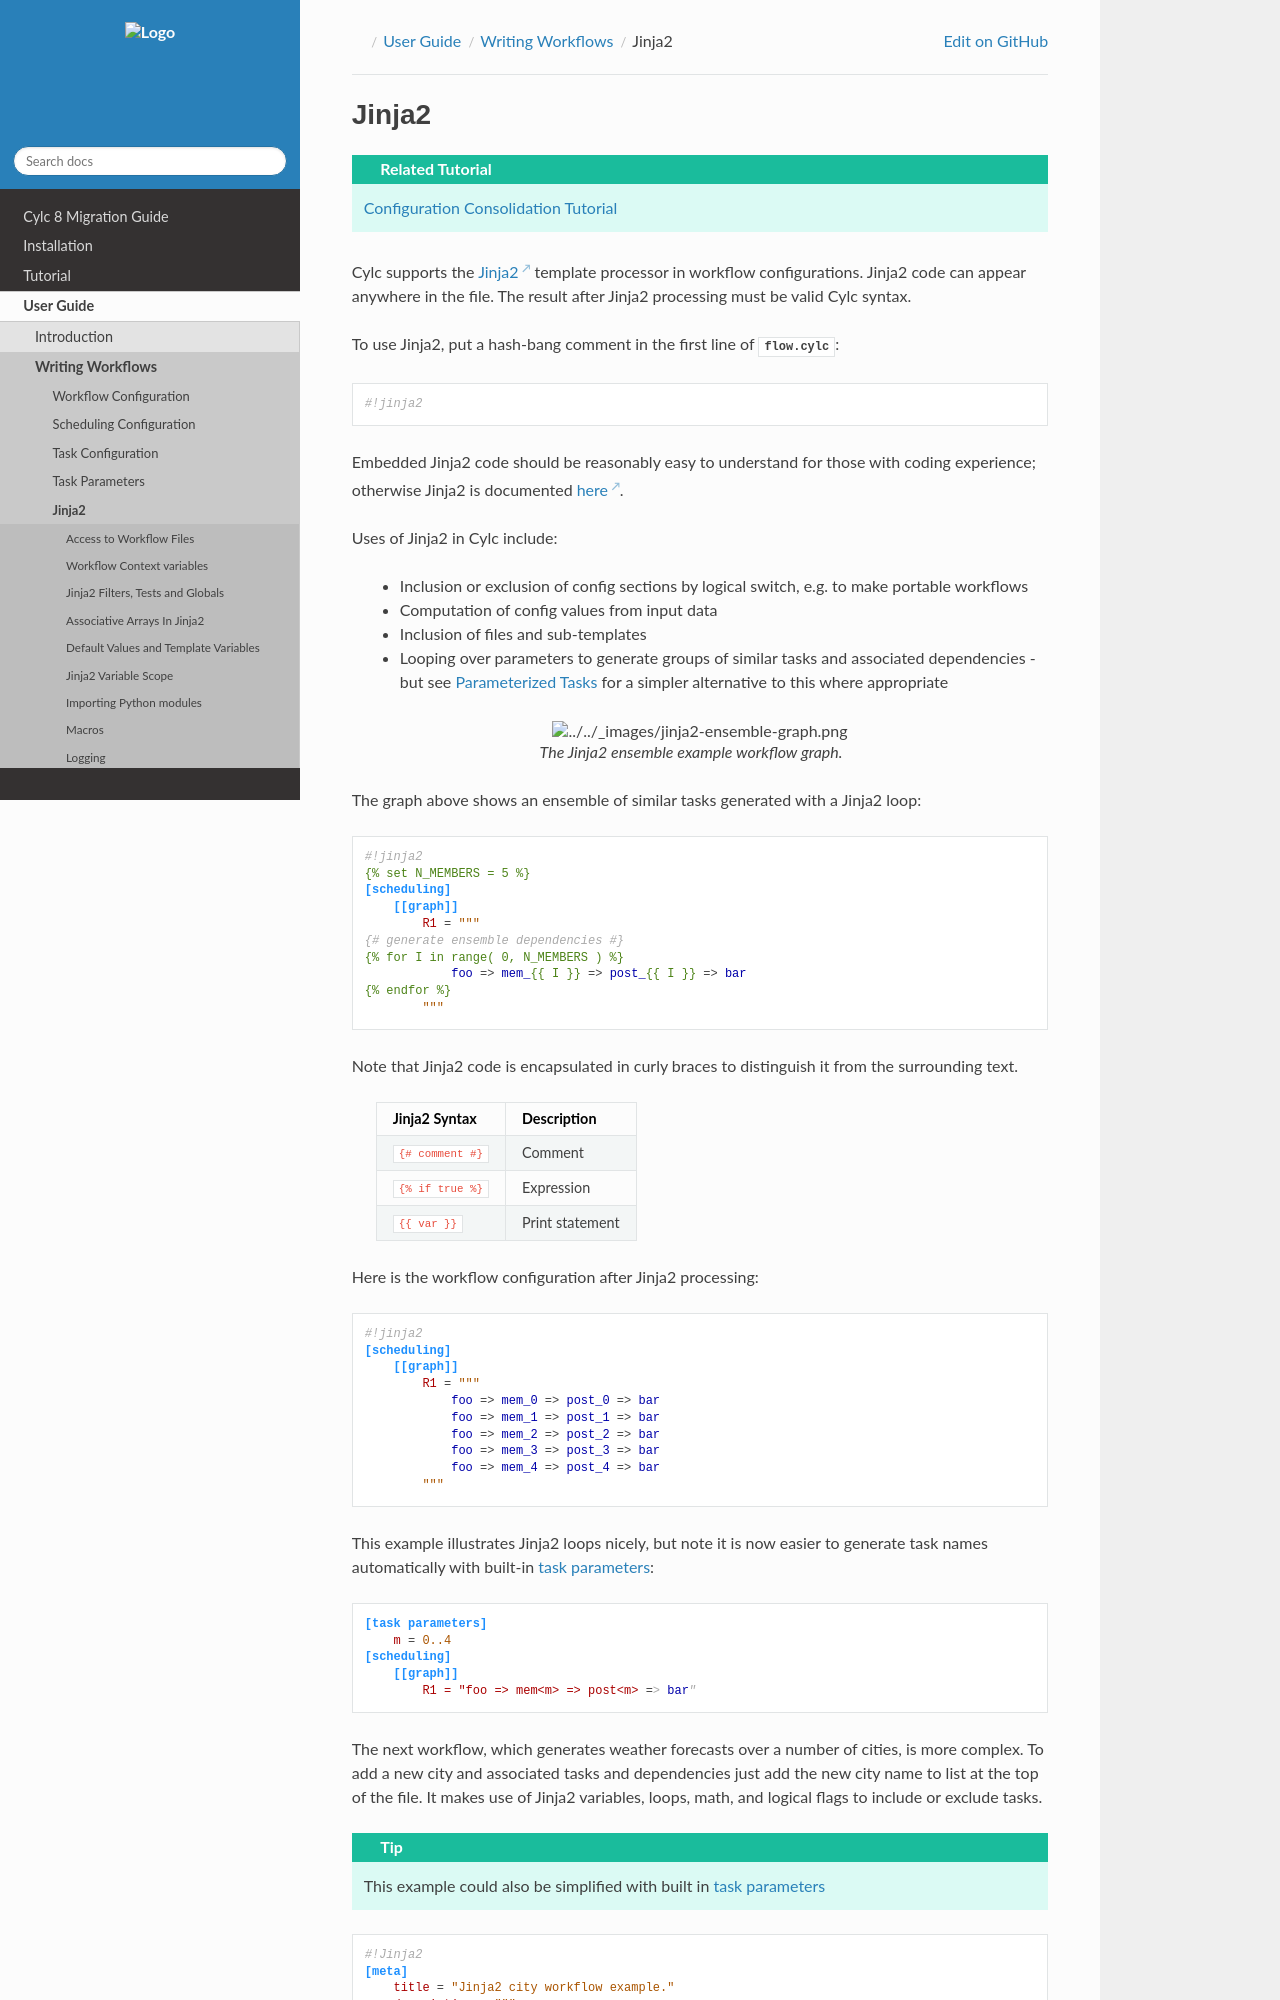

repository: cylc/cylc-doc · page: nightly_8.7/html/user-guide/writing-workflows/jinja2.html · generator: jekyll

.. _Jinja:
.. _User Guide Jinja2:

Jinja2
======

.. tutorial::
   Configuration Consolidation Tutorial <tutorial-cylc-consolidating-configuration>

Cylc supports the `Jinja2`_ template processor in workflow configurations.
Jinja2 code can appear anywhere in the file. The result after Jinja2 processing
must be valid Cylc syntax.

To use Jinja2, put a hash-bang comment in the first line of :cylc:conf:`flow.cylc`:

.. code-block:: cylc

   #!jinja2

Embedded Jinja2 code should be reasonably easy to understand for those with
coding experience; otherwise Jinja2 is documented `here <Jinja2_>`_.

Uses of Jinja2 in Cylc include:

 - Inclusion or exclusion of config sections by logical switch, e.g. to make
   portable workflows
 - Computation of config values from input data
 - Inclusion of files and sub-templates
 - Looping over parameters to generate groups of similar tasks and associated
   dependencies - but see :ref:`Parameterized Tasks <User Guide Param>` for a
   simpler alternative to this where appropriate

.. _fig-jinja2-ensemble:

.. figure:: ../../img/jinja2-ensemble-graph.png
   :align: center

   The Jinja2 ensemble example workflow graph.


The graph above shows an ensemble of similar tasks generated with a Jinja2 loop:

.. code-block:: cylc

   #!jinja2
   {% set N_MEMBERS = 5 %}
   [scheduling]
       [[graph]]
           R1 = """
   {# generate ensemble dependencies #}
   {% for I in range( 0, N_MEMBERS ) %}
               foo => mem_{{ I }} => post_{{ I }} => bar
   {% endfor %}
           """

Note that Jinja2 code is encapsulated in curly braces to distinguish it from
the surrounding text.


    ================= ======================
    Jinja2 Syntax     Description
    ================= ======================
    ``{# comment #}`` Comment
    ``{% if true %}`` Expression
    ``{{ var }}``     Print statement
    ================= ======================

Here is the workflow configuration after Jinja2 processing:

.. code-block:: cylc

   #!jinja2
   [scheduling]
       [[graph]]
           R1 = """
               foo => mem_0 => post_0 => bar
               foo => mem_1 => post_1 => bar
               foo => mem_2 => post_2 => bar
               foo => mem_3 => post_3 => bar
               foo => mem_4 => post_4 => bar
           """
